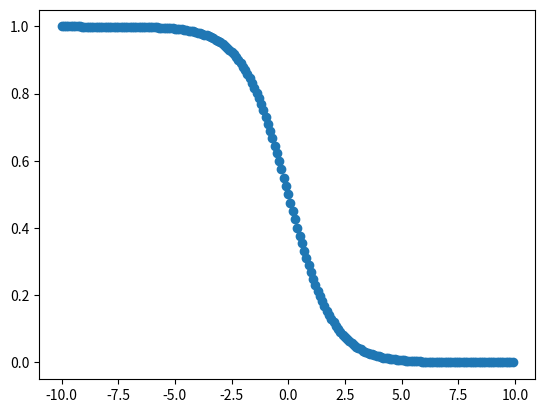

Here is the Python script that generated this plot:
import numpy as np
import matplotlib.pyplot as plt


def prob(z,y):

	value = 1/(1 + np.exp(-z*y))

	return value

zs = np.arange(-10,10,0.1)
print(zs)

values = [prob(z, -1) for z in zs]

plt.scatter(x = zs, y = values)
plt.show()
